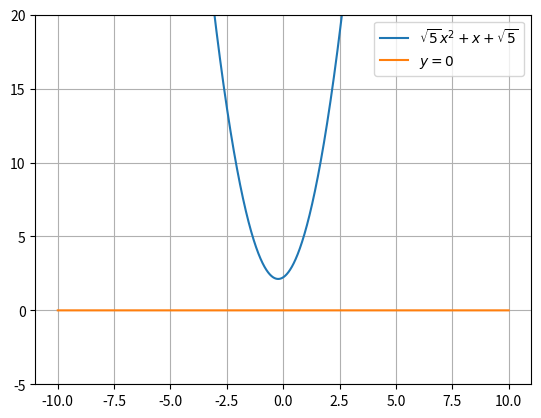

The script that saved this image:
import numpy as np
import matplotlib.pyplot as plt

x = np.linspace(-10,10,10000)
x_axis = np.zeros((10000,))
def f(x):
    return (5**0.5)*(x**2) + x + (5**0.5)

plt.plot(x , f(x) , label = "$\\sqrt{5}x^2 + x + \sqrt{5}$")
plt.plot(x , x_axis , label ="$ y = 0 $")
plt.grid(True)
plt.legend()
plt.ylim(-5,20)
plt.show()